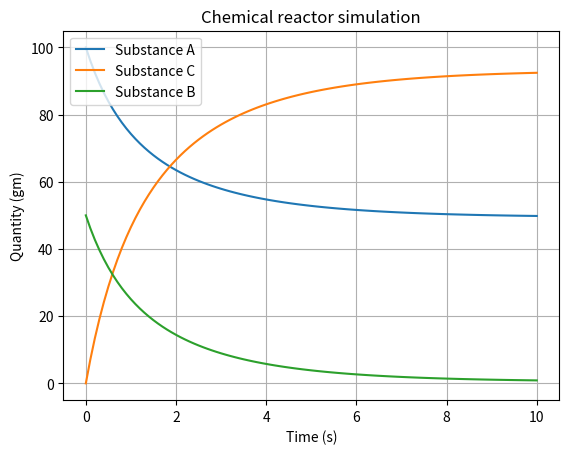

Python code for this plot:
import matplotlib.pyplot as plt

def react(a,b,c,k1,k2,end_time,dt):
    substance_a = []
    substance_b = []
    substance_c = []
    time_points = []
    time = 0
    while time <= end_time :
        substance_a.append(a)
        substance_b.append(b)
        substance_c.append(c)
        time_points.append(time)
        time += dt
        
        a += (k2 * c - k1 * a * b) * dt
        b += (k2 * c - k1 * a * b) * dt
        c += (2 * k1 * a * b - 2 * k2 * c) * dt
        
        plt.clf()
        plt.title("Chemical reactor simulation")
        plt.plot(time_points, substance_a, label = "Substance A")
        plt.plot(time_points, substance_c, label = "Substance C")
        plt.plot(time_points,substance_b,label = "Substance B")
        
        plt.grid()
        plt.legend()
        plt.xlabel("Time (s)")
        plt.ylabel("Quantity (gm)")
        plt.pause(0.01)
    plt.show()


def main():
    react(100,50,0,0.008,0.002,10,0.1)
    
if __name__ == "__main__":
    main()